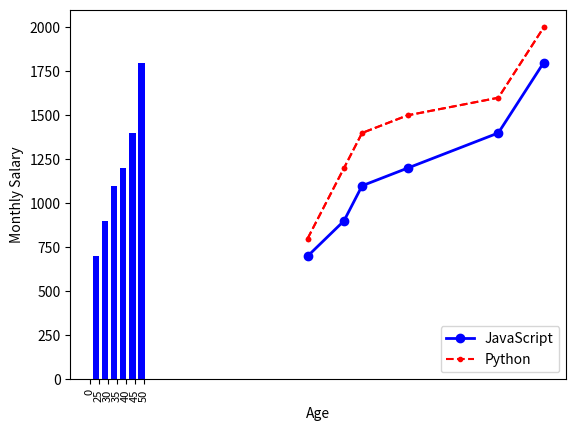

Recreate this plot in Python.
#!/usr/bin/env python
# coding: utf-8

import pandas as pd
import numpy as np
from matplotlib import pyplot as plt

age=[24,28,30,35,45,50]
salary_python=[800,1200,1400,1500,1600,2000]

plt.plot(age,salary_python,color='red',linestyle='--',marker='.')
plt.xlabel('Age')
plt.ylabel('Monthly Salary')

salary_js=[700,900,1100,1200,1400,1800]
plt.plot(age,salary_js,color='blue',linestyle='-',linewidth=2, marker='o',label='JavaScript')
plt.plot(age,salary_python,color='red',linestyle='--',marker='.',label='Python')
plt.xlabel('Age')
plt.ylabel('Monthly Salary')
plt.legend()

x_indexes=np.arange(len(age))
width=0.7

plt.bar(x_indexes+width,salary_js,color='blue',width=width)
plt.xticks(range(7), ['0','25','30','35','40','45','50'], fontsize=8, rotation=90)






